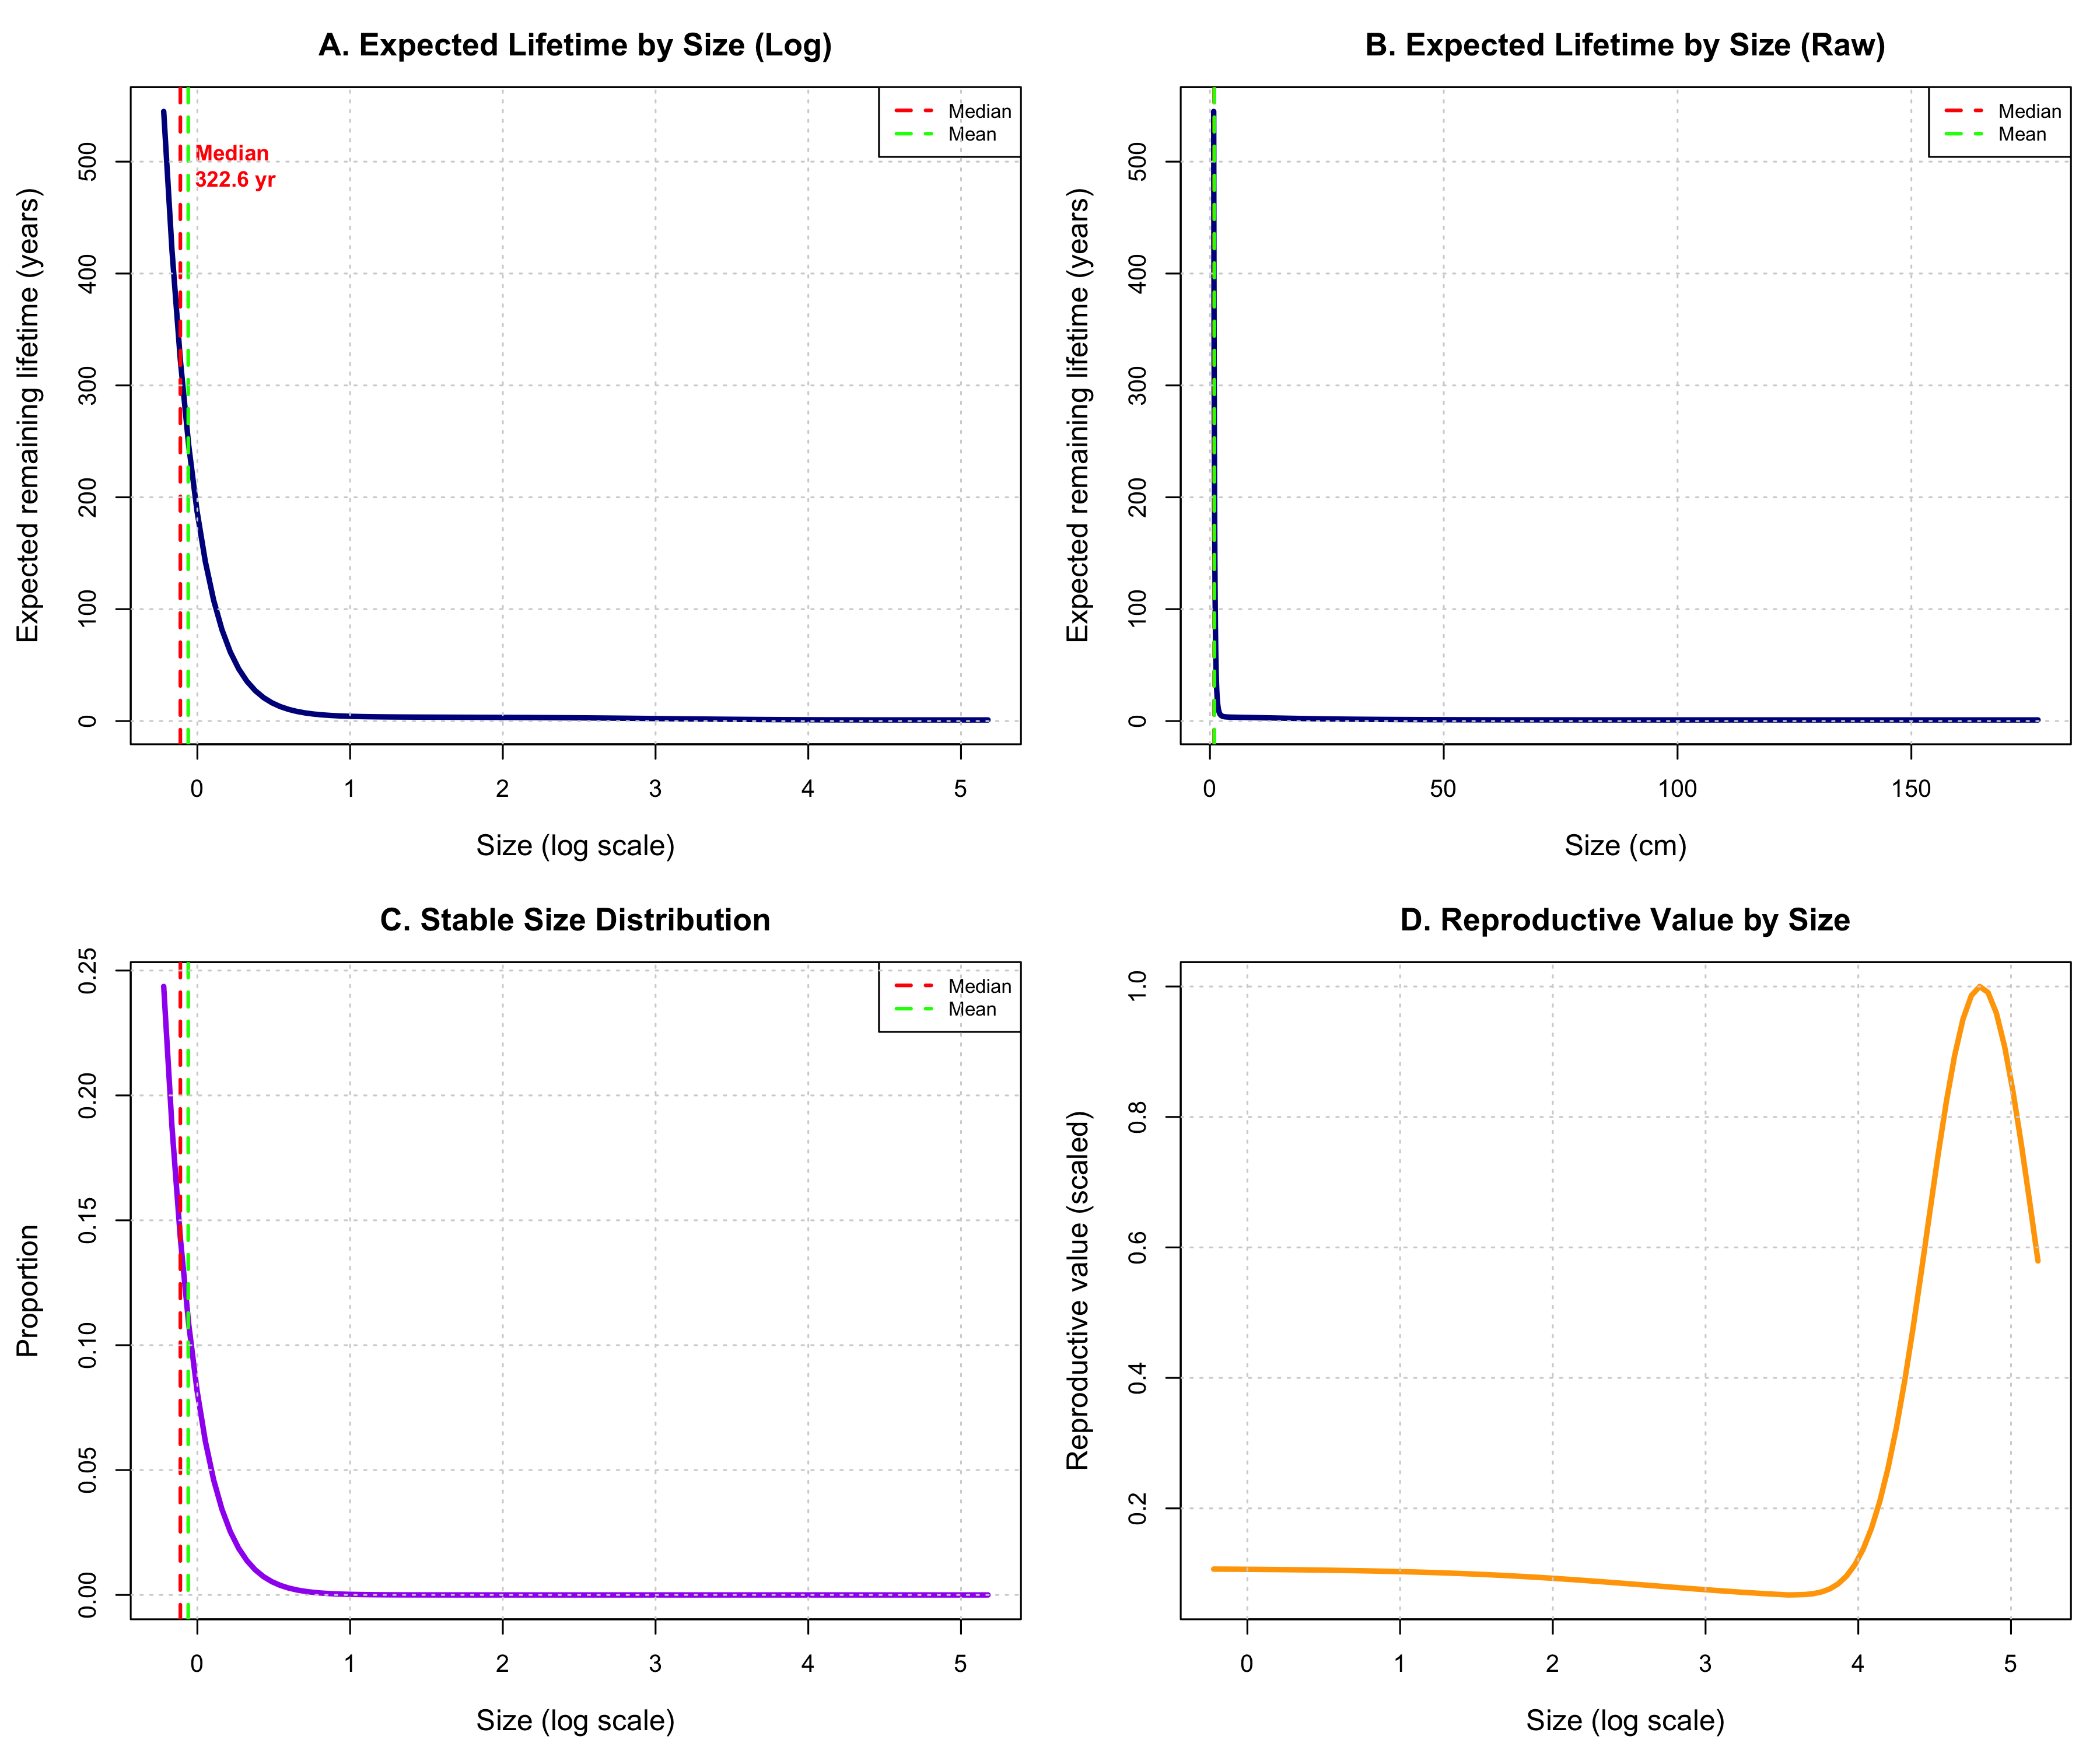

Values plotted in this chart, from the file beside it:
Metric, Estimate
Population growth rate (λ), 0.9694
Mean size (stable, log), -0.0597
Mean size (stable, cm), 0.9421
Median size (stable, log), -0.1115
Median size (stable, cm), 0.8945
Mean reproductive size (log), 4.725
Mean reproductive size (cm), 112.7
Variance reproductive size (log), 0.079
Expected lifetime at median, 322.6
Max reproductive value, 1
